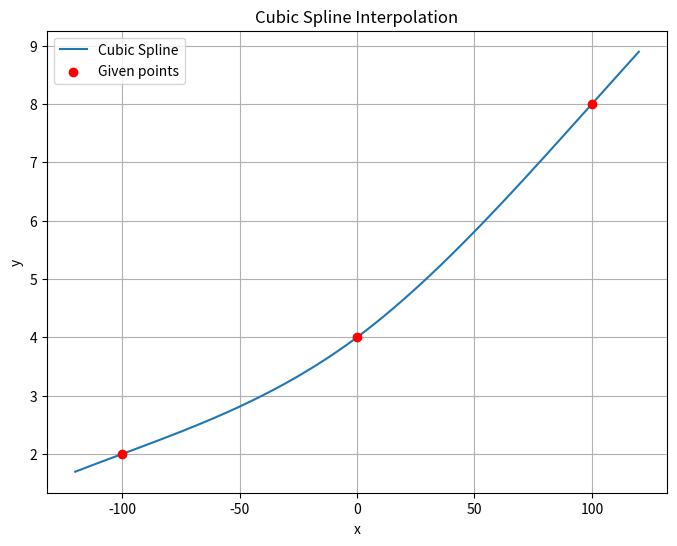

Python code for this plot:
import numpy as np
import matplotlib.pyplot as plt
from scipy.interpolate import CubicSpline

# Given points
x_points = np.array([-100, 0, 100])
y_points = np.array([2, 4, 8])

# Create a cubic spline interpolation
cs = CubicSpline(x_points, y_points, bc_type='natural')

# Generate x values for plotting
x_plot = np.linspace(-120, 120, 500)
y_plot = cs(x_plot)

# Plotting
plt.figure(figsize=(8, 6))
plt.plot(x_plot, y_plot, label='Cubic Spline')
plt.scatter(x_points, y_points, color='red', zorder=5, label='Given points')
plt.title('Cubic Spline Interpolation')
plt.xlabel('x')
plt.ylabel('y')
plt.legend()
plt.grid(True)
plt.show()
